Image classification data set "SAR" (danfye/01SAR_HROS on GitHub). Class labels (10): photovoltaic, airplane, beach, bridge, crosswalk, golf course, oil tank, river, runway, ship.

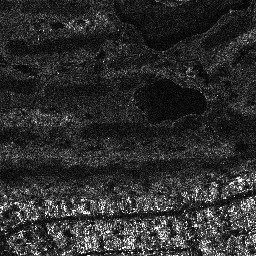
Label: golf course

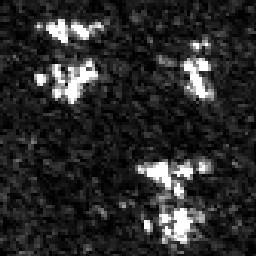
Label: airplane

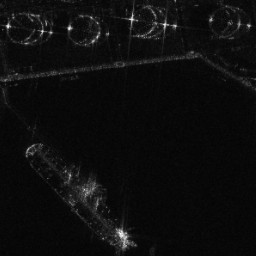
Label: oil tank

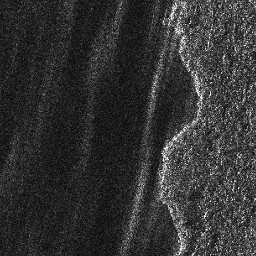
Label: beach

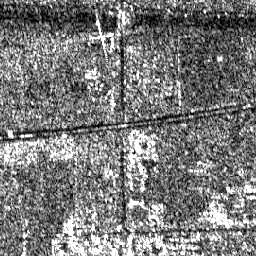
Label: crosswalk

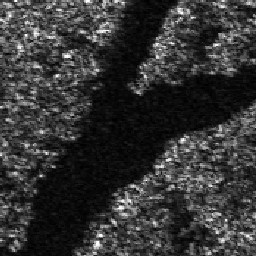
Label: river
